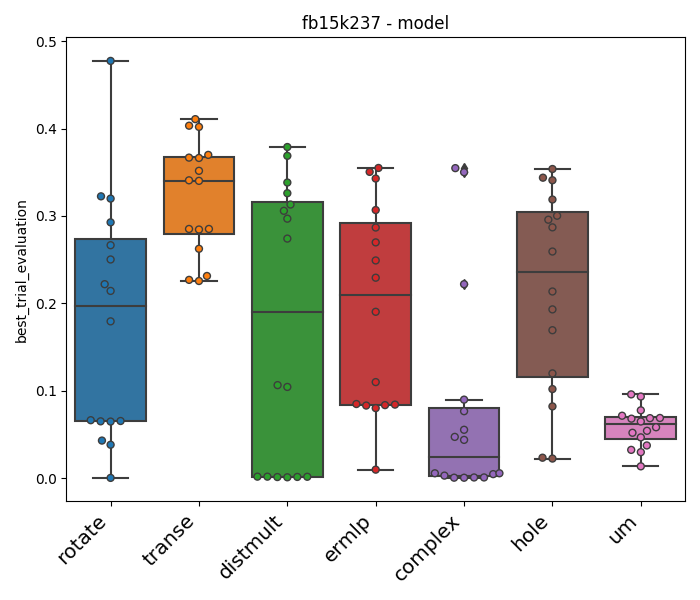

Source data for this figure (header and first rows):
model	best_trial_evaluation	best_trial_number	git_hash	version	dataset	dataset_kwargs.create_inverse_triples	evaluation_kwargs.batch_size	evaluator	evaluator_kwargs.filtered	loss	loss_kwargs.margin	metric	model_kwargs.embedding_dim	negative_sampler	negative_sampler_kwargs.num_negs_per_pos	optimizer	optimizer_kwargs.lr	optimizer_kwargs.weight_decay	regularizer	training_kwargs.batch_size	training_kwargs.label_smoothing	training_kwargs.num_epochs	training_kwargs.sub_batch_size
rotate	0.4775	1	d50cd48b	0.0.1-dev	fb15k237	False	1	rankbased	True	nssa	24.03	hits@10	150.0	basic	40.0	adam	0.002111	0.0	no	256	0.0	2000	64.0
transe	0.4108	33	31cfbd84	0.0.1-dev	fb15k237	False	32	rankbased	True	nssa	19.43	hits@10	350.0	basic	40.0	adam	0.001195	0.0	no	256	0.0	700.0	
distmult	0.3789	18	31cfbd84	0.0.1-dev	fb15k237	False	16	rankbased	True	marginranking	6.559	hits@10	450.0	basic	31.0	adam	0.001099	0.0	no	256	0.0	500.0	
ermlp	0.355	0	d50cd48b	0.0.1-dev	fb15k237	True	1	rankbased	True	softplus		hits@10	100.0	basic	11.0	adam	0.002204	0.0	no	256	0.0	500.0	64.0
complex	0.3548	0	d50cd48b	0.0.1-dev	fb15k237	False	16	rankbased	True	bceaftersigmoid		hits@10	450.0	basic	11.0	adam	0.01179	0.0	powersum	256	0.0	1000	64.0
hole	0.3538	9	d50cd48b	0.0.1-dev	fb15k237	False	16	rankbased	True	bceaftersigmoid		hits@10	250.0	basic	31.0	adam	0.00122	0.0	no	256	0.0	500.0	
um	0.09586	3	d50cd48b	0.0.1-dev	fb15k237	True	16	rankbased	True	softplus		hits@10	350.0	basic	31.0	adadelta	0.006014	0.0	no	256	0.0	1600	
